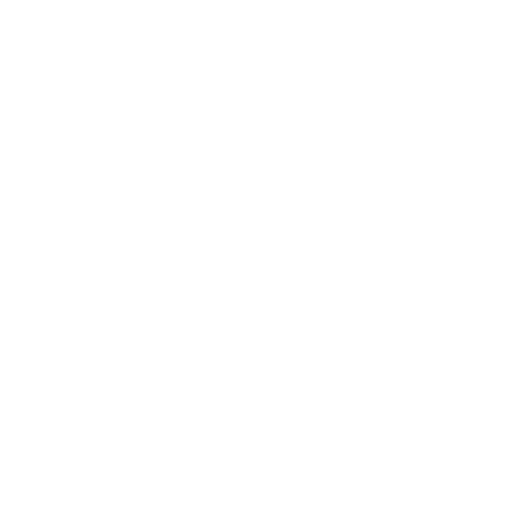
t = 0.00 s
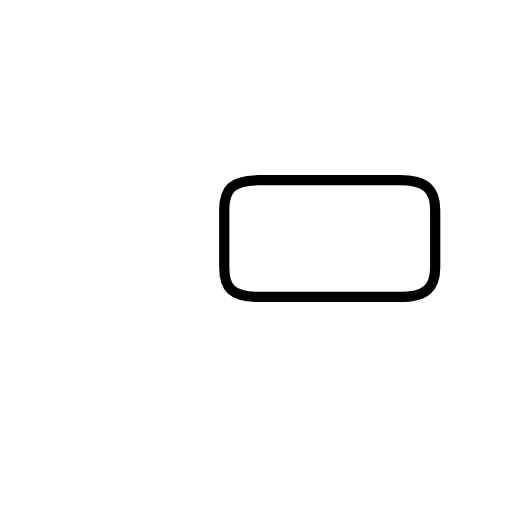
t = 1.79 s
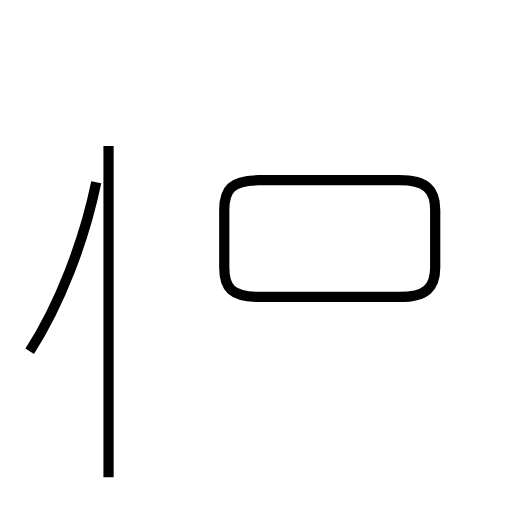
t = 3.29 s
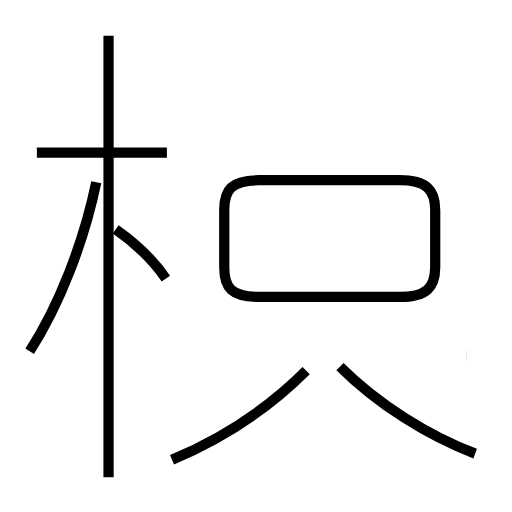
t = 5.15 s
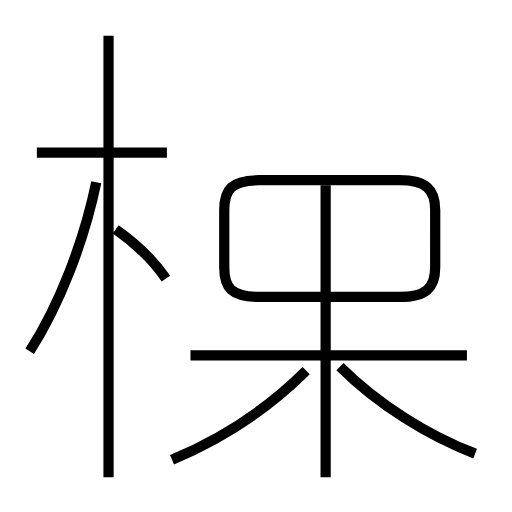
t = 6.82 s
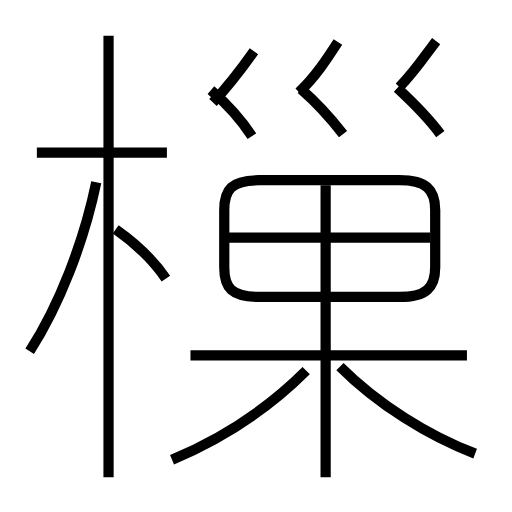
t = 8.51 s

The animated SVG that drew these frames (rendered in a browser with its animation timeline set to each time). Animation: 16 SMIL elements (animate=16); one cycle of 8.51 s.

<?xml version='1.0' encoding='utf-8'?>
<svg viewBox="0.0 -6.0 50.0 50.0" version="1.1" xmlns="http://www.w3.org/2000/svg"><rect x="-1000" y="-1000" width="2000" height="2000" stroke="white" fill="white" /><g style="fill:none;stroke:#000000;stroke-width:1"><path d="M 25.3 -15.0 L 39.0 -15.0 C 41.6 -15.0 42.5 -15.9 42.5 -17.9 L 42.5 -23.5 C 42.5 -25.5 41.6 -26.4 39.0 -26.4 L 25.3 -26.4 C 22.6 -26.4 21.9 -25.5 21.9 -23.5 L 21.9 -17.9 C 21.9 -15.9 22.6 -15.0 25.3 -15.0 Z " transform="translate(0.0 38.0)" stroke-dasharray="59.63553479252212" stroke-dashoffset="59.63553479252212"><animate attributeName="stroke-dashoffset" from="59.63553479252212" to="0" dur="1.7890660437756636s" begin="0s" fill="freeze" /></path><path d="M 2.9 -9.7 C 5.8 -14.2 8.2 -20.4 9.4 -26.2 " transform="translate(0.0 38.0)" stroke-dasharray="17.825855397992044" stroke-dashoffset="17.825855397992044"><animate attributeName="stroke-dashoffset" from="17.825855397992044" to="0" dur="0.5347756619397613s" begin="1.7890660437756636s" fill="freeze" /></path><path d="M 10.6 2.6 L 10.6 -40.5 " transform="translate(0.0 38.0)" stroke-dasharray="43.1" stroke-dashoffset="43.1"><animate attributeName="stroke-dashoffset" from="43.1" to="0" dur="1.293s" begin="2.323841705715425s" fill="freeze" /></path><path d="M 16.8 0.9 C 21.8 -1.2 26.1 -4.0 29.9 -7.8 " transform="translate(0.0 38.0)" stroke-dasharray="15.827964135488692" stroke-dashoffset="15.827964135488692"><animate attributeName="stroke-dashoffset" from="15.827964135488692" to="0" dur="0.4748389240646607s" begin="3.6168417057154247s" fill="freeze" /></path><path d="M 16.2 -16.8 C 15.1 -18.4 13.3 -20.2 11.3 -21.6 " transform="translate(0.0 38.0)" stroke-dasharray="6.892735310565984" stroke-dashoffset="6.892735310565984"><animate attributeName="stroke-dashoffset" from="6.892735310565984" to="0" dur="0.2067820593169795s" begin="4.091680629780085s" fill="freeze" /></path><path d="M 16.3 -29.1 L 3.6 -29.1 " transform="translate(0.0 38.0)" stroke-dasharray="12.700000000000001" stroke-dashoffset="12.700000000000001"><animate attributeName="stroke-dashoffset" from="12.700000000000001" to="0" dur="0.381s" begin="4.2984626890970645s" fill="freeze" /></path><path d="M 46.4 0.3 C 41.9 -1.4 36.9 -4.5 33.2 -8.2 " transform="translate(0.0 38.0)" stroke-dasharray="15.808955152680971" stroke-dashoffset="15.808955152680971"><animate attributeName="stroke-dashoffset" from="15.808955152680971" to="0" dur="0.4742686545804291s" begin="4.679462689097065s" fill="freeze" /></path><path d="M 45.6 -9.3 L 18.6 -9.3 " transform="translate(0.0 38.0)" stroke-dasharray="27.0" stroke-dashoffset="27.0"><animate attributeName="stroke-dashoffset" from="27.0" to="0" dur="0.8099999999999999s" begin="5.153731343677494s" fill="freeze" /></path><path d="M 31.8 2.6 L 31.8 -25.9 " transform="translate(0.0 38.0)" stroke-dasharray="28.5" stroke-dashoffset="28.5"><animate attributeName="stroke-dashoffset" from="28.5" to="0" dur="0.855s" begin="5.963731343677494s" fill="freeze" /></path><path d="M 42.0 -20.8 L 22.1 -20.8 " transform="translate(0.0 38.0)" stroke-dasharray="19.9" stroke-dashoffset="19.9"><animate attributeName="stroke-dashoffset" from="19.9" to="0" dur="0.597s" begin="6.818731343677493s" fill="freeze" /></path><path d="M 24.6 -30.7 C 23.7 -32.1 22.1 -33.9 20.6 -35.2 " transform="translate(0.0 38.0)" stroke-dasharray="6.038053175062439" stroke-dashoffset="6.038053175062439"><animate attributeName="stroke-dashoffset" from="6.038053175062439" to="0" dur="0.18114159525187315s" begin="7.415731343677493s" fill="freeze" /></path><path d="M 33.5 -30.9 C 32.5 -32.2 30.9 -34.0 29.4 -35.3 " transform="translate(0.0 38.0)" stroke-dasharray="6.022908839800846" stroke-dashoffset="6.022908839800846"><animate attributeName="stroke-dashoffset" from="6.022908839800846" to="0" dur="0.18068726519402536s" begin="7.596872938929366s" fill="freeze" /></path><path d="M 20.8 -34.0 C 22.2 -35.5 23.6 -37.3 24.8 -39.0 " transform="translate(0.0 38.0)" stroke-dasharray="6.407851900345317" stroke-dashoffset="6.407851900345317"><animate attributeName="stroke-dashoffset" from="6.407851900345317" to="0" dur="0.19223555701035952s" begin="7.777560204123391s" fill="freeze" /></path><path d="M 29.2 -35.0 C 30.8 -36.5 31.9 -38.2 33.0 -39.9 " transform="translate(0.0 38.0)" stroke-dasharray="6.217826578443691" stroke-dashoffset="6.217826578443691"><animate attributeName="stroke-dashoffset" from="6.217826578443691" to="0" dur="0.18653479735331072s" begin="7.969795761133751s" fill="freeze" /></path><path d="M 43.0 -30.9 C 41.9 -32.4 40.2 -34.1 38.8 -35.4 " transform="translate(0.0 38.0)" stroke-dasharray="6.163749744353249" stroke-dashoffset="6.163749744353249"><animate attributeName="stroke-dashoffset" from="6.163749744353249" to="0" dur="0.18491249233059748s" begin="8.156330558487062s" fill="freeze" /></path><path d="M 39.0 -35.5 C 40.5 -37.0 41.6 -38.7 42.6 -40.0" transform="translate(0.0 38.0)" stroke-dasharray="5.7687536268755215" stroke-dashoffset="5.7687536268755215"><animate attributeName="stroke-dashoffset" from="5.7687536268755215" to="0" dur="0.17306260880626564s" begin="8.34124305081766s" fill="freeze" /></path></g></svg>
